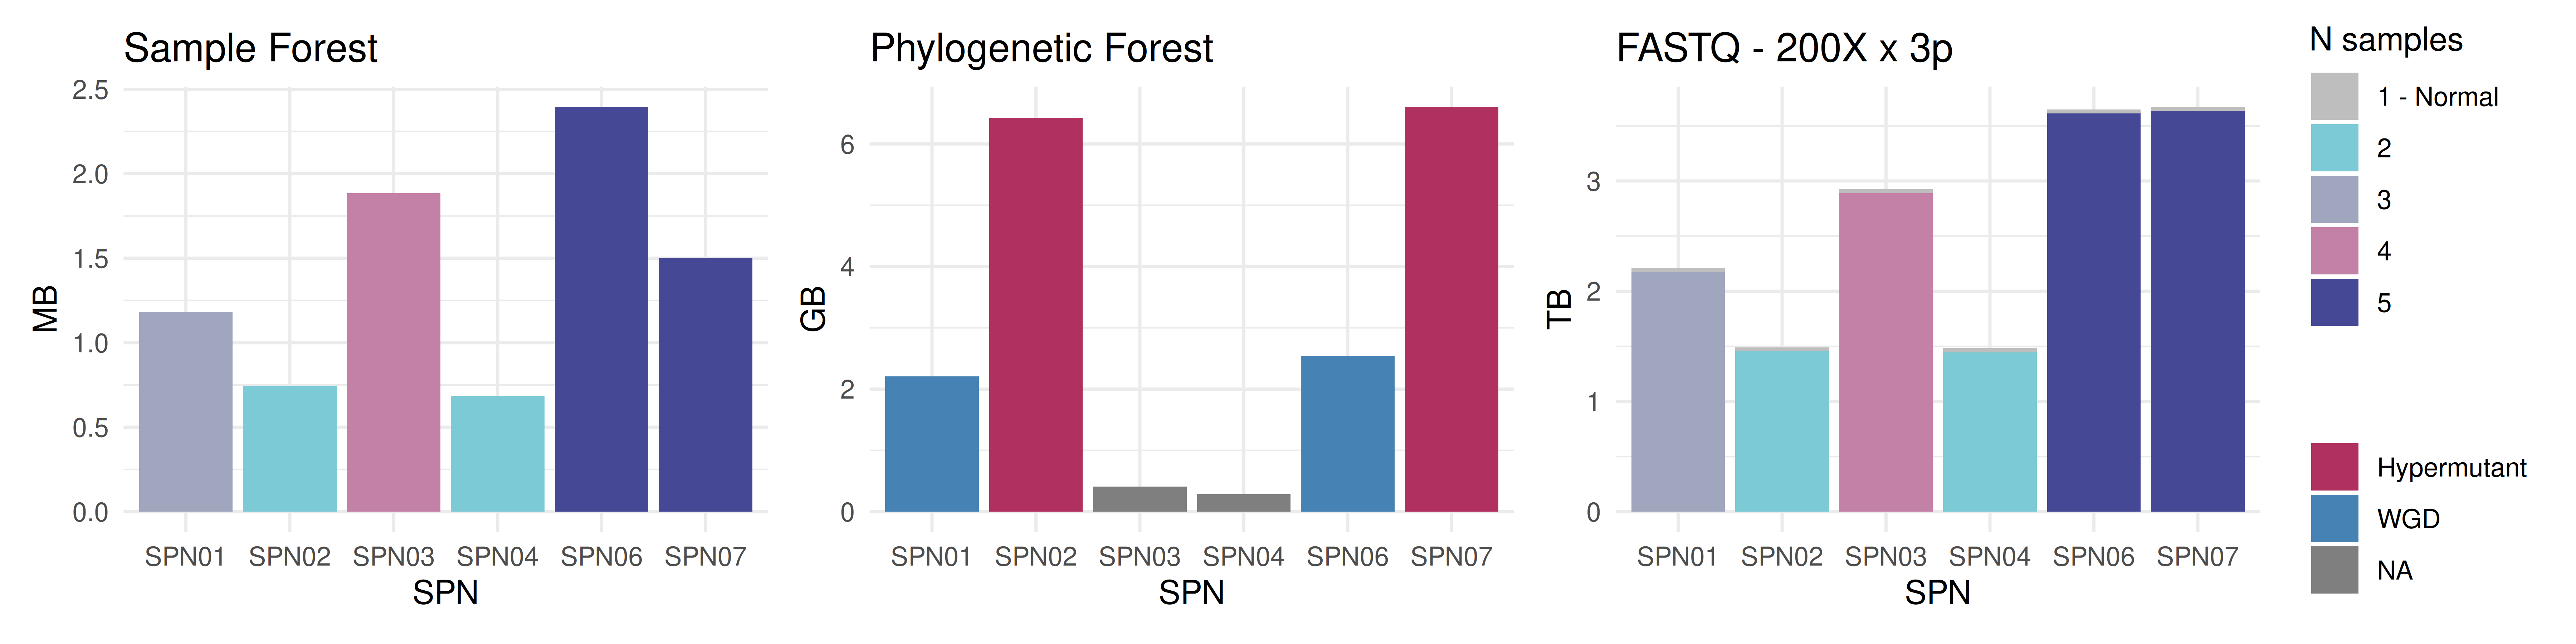

This figure's R source:
library(dplyr)
library(hms)
library(ggplot2)
library(patchwork)
library(lubridate)
library(optparse)
source('utils.R')
spns <- paste0('SPN0', 1:7)
sample_table <- tibble(sample = spns, 
                       N = c(3,2,4,2,3,5,5), 
                       hypermutant = c(F,T,F,F,F,F,T), 
                       type = c('WGD', 'Hypermutant', NA, NA, NA, 'WGD', 'Hypermutant'))

memory_phylo <- read.csv('/orfeo/cephfs/scratch/cdslab/shared/SCOUT/phylo_process', sep = '\t', header = F) %>% 
  tidyr::separate(V2, sep = '\\/', into = c('spn', 'name', 'sff')) %>% 
  select(-name, -sff) %>% 
  filter(spn %in% spns) %>% 
  dplyr::rename(MB = V1)  %>% 
  mutate(MB = as.numeric(MB)) %>% 
  left_join(sample_table %>% dplyr::rename(spn = sample))

memory_sample <- read.csv('/orfeo/cephfs/scratch/cdslab/shared/SCOUT/sample_process', sep = '\t', header = F) %>% 
  tidyr::separate(V2, sep = '\\/', into = c('spn', 'name', 'sff')) %>% 
  select(-name, -sff) %>% 
  filter(spn %in% spns) %>% 
  dplyr::rename(KB = V1)  %>% 
  mutate(KB = as.numeric(KB)) %>% 
  left_join(sample_table %>% dplyr::rename(spn = sample))

file_memory_normal <- read.csv('/orfeo/cephfs/scratch/cdslab/shared/SCOUT/fastq_normal', sep = '\t', header = F) %>% 
  tidyr::separate(V2, sep = '\\/', into = c('spn', 'seq', 'type', 'purity')) %>% 
  tidyr::separate(purity, sep = '_', into = c('name', 'purity')) %>% 
  select(-name, -seq) %>% 
  dplyr::rename(GB = V1)  %>% 
  mutate(GB = as.numeric(stringr::str_replace(GB, pattern = 'G', ''))) %>% 
  filter(spn %in% spns) %>% 
  mutate(N = 1)

file_memory_tumour <- read.csv('/orfeo/cephfs/scratch/cdslab/shared/SCOUT/fastq_process', sep = '\t', header = F) %>% 
  tidyr::separate(V2, sep = '\\/', into = c('spn', 'seq', 'type', 'purity')) %>% 
  tidyr::separate(purity, sep = '_', into = c('name', 'purity')) %>% 
  select(-name, -seq) %>% 
  dplyr::rename(GB = V1) %>% 
  filter(spn %in% spns) %>% 
  mutate(GB = as.numeric(GB)) %>% 
  left_join(sample_table %>% dplyr::rename(spn = sample) %>% select(-type))

memory_process <- bind_rows(file_memory_tumour, file_memory_normal)

mem_fastq <- memory_process %>% 
  filter(spn != 'SPN05') %>% 
  mutate(N= ifelse(N==1, '1 - Normal', N)) %>% 
  ggplot() +
  geom_col(aes(x = spn, y = GB/1000, fill = as.factor(N))) +
  scale_fill_manual('N samples', values = c('2' = '#7CCAD5', '3' ='#A0A6BE', '4' ='#C481A7', '5' ='#454995', '1 - Normal' = 'gray'))  +
  ylab('TB') + 
  xlab('SPN') +
  ggtitle('FASTQ - 200X x 3p') + 
  theme_minimal() 

mem_phylo <- memory_phylo %>% 
  filter(spn != 'SPN05') %>% 
  ggplot() +
  geom_col(aes(x = spn, y = MB/1000, fill = as.factor(type))) +
  #scale_fill_manual('Hypermutant', values = c('TRUE' = 'maroon', 'FALSE' = 'slategrey'))  +
  scale_fill_manual('', values = c('Hypermutant' = 'maroon', 'NA' = 'slategrey', 'WGD' = 'steelblue')) + 
  ylab('GB') + 
  xlab('SPN') +
  ggtitle('Phylogenetic Forest') + 
  theme_minimal() 

mem_sample <- memory_sample %>% 
  filter(spn != 'SPN05') %>% 
  bind_rows(tibble(MB = 0, spn = 'SPN01', N=1)) %>% 
  mutate(N= ifelse(N==1, '1 - Normal', N)) %>% 
  ggplot() +
  geom_col(aes(x = spn, y = KB/1000, fill = as.factor(N))) +
  scale_fill_manual('N samples', values = c('2' = '#7CCAD5', '3' ='#A0A6BE', '4' ='#C481A7', '5' ='#454995', '1 - Normal' = 'gray'))  +
  ylab('MB') + 
  xlab('SPN') +
  ggtitle('Sample Forest') + 
  theme_minimal() 

mm <- mem_sample + mem_phylo + mem_fastq + plot_layout(guides = 'collect')
ggsave(filename = 'plot_memory_ProCESS.png', plot = mm, width = 12, height = 3, units = 'in', dpi = 600)
ggsave(filename = 'plot_memory_ProCESS.pdf', plot = mm, width = 12, height = 3, units = 'in', dpi = 600)

memory = list('sample_forest' =  memory_sample %>% filter(spn != 'SPN05'), 'phylo_forest' = memory_phylo%>%filter(spn != 'SPN05'), 'fastq' = memory_process %>%filter(spn != 'SPN05'))
saveRDS(object = memory, file='memory_ProCESS.rds')
